The GitHub repository TakanashaTaryu/Osteosarcoma-Histopathology-Classification contains a labelled image folder "dataset_balanced" with 3 categories: non-tumor, non-viable tumor, viable tumor. Examples follow, each with its label.

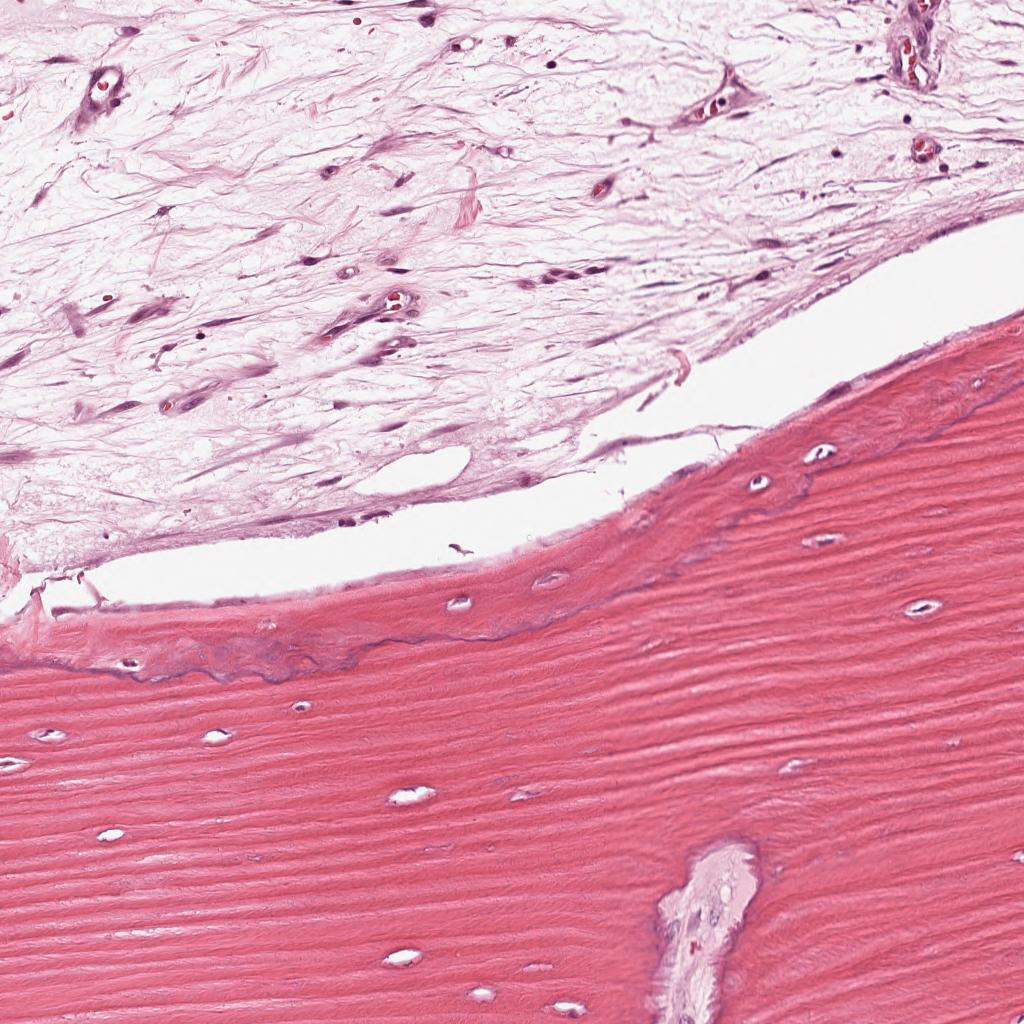
Label: non-viable tumor

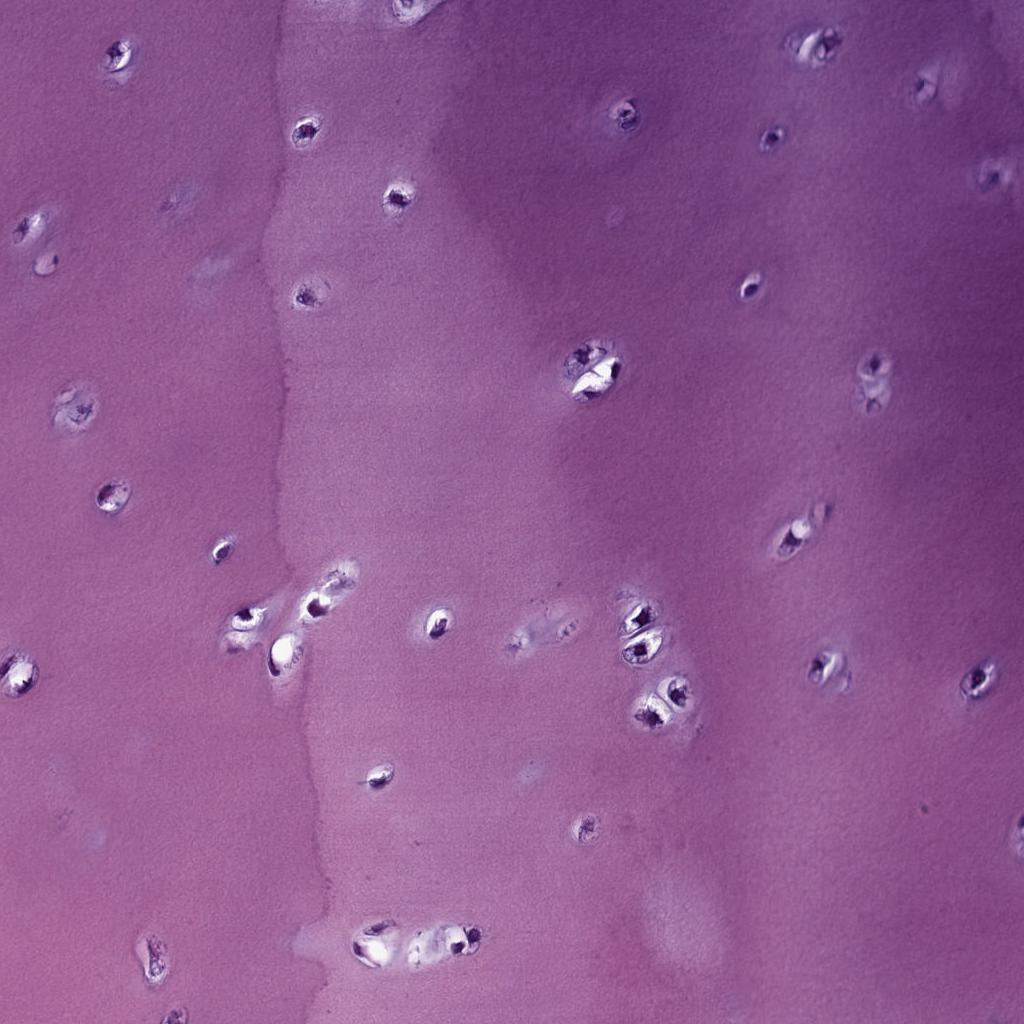
Label: non-tumor

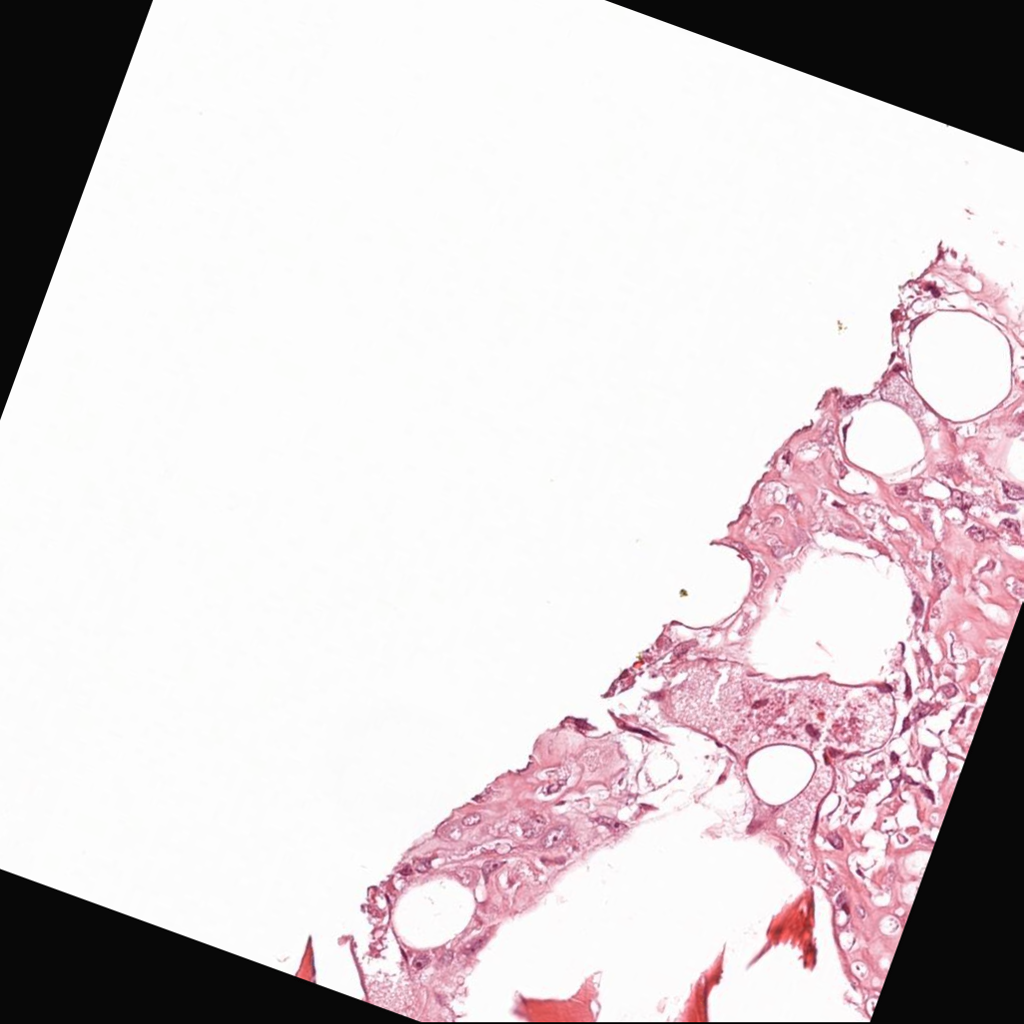
Label: viable tumor

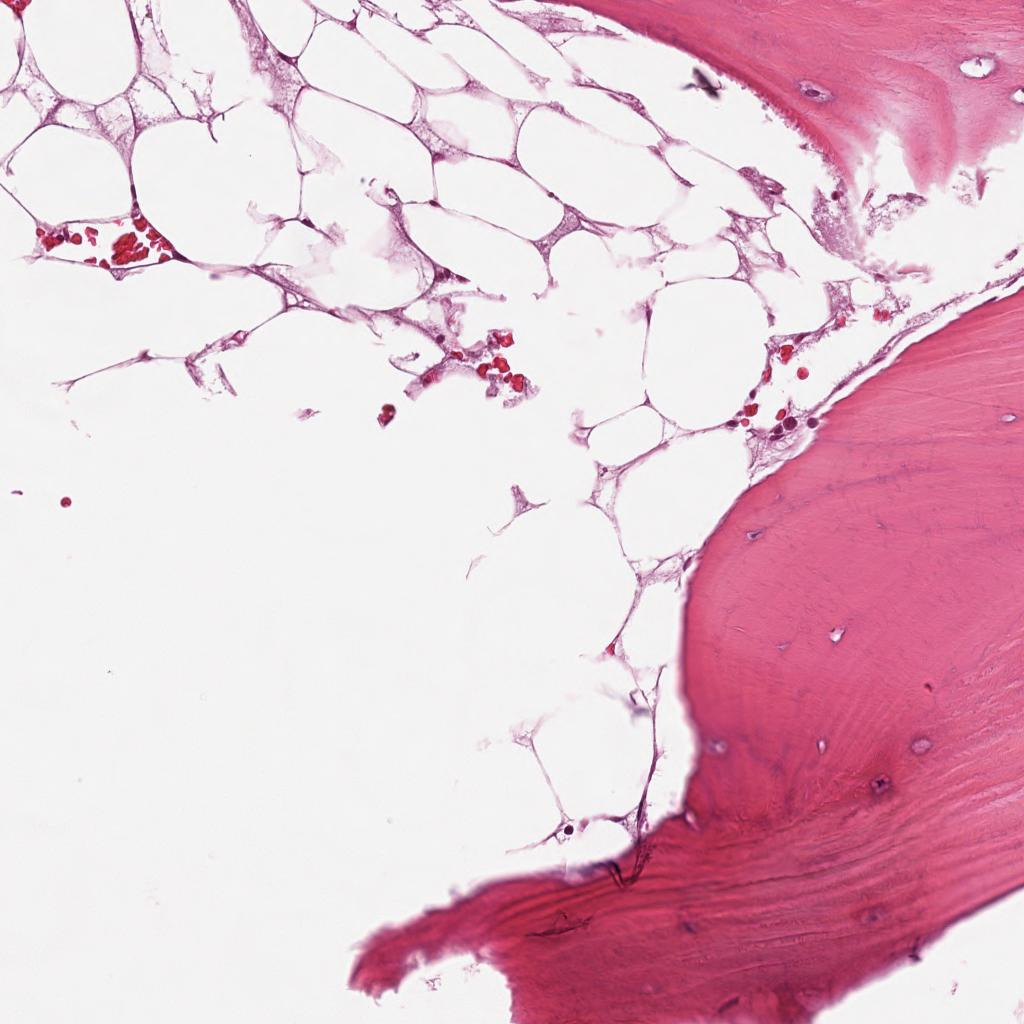
Label: non-tumor

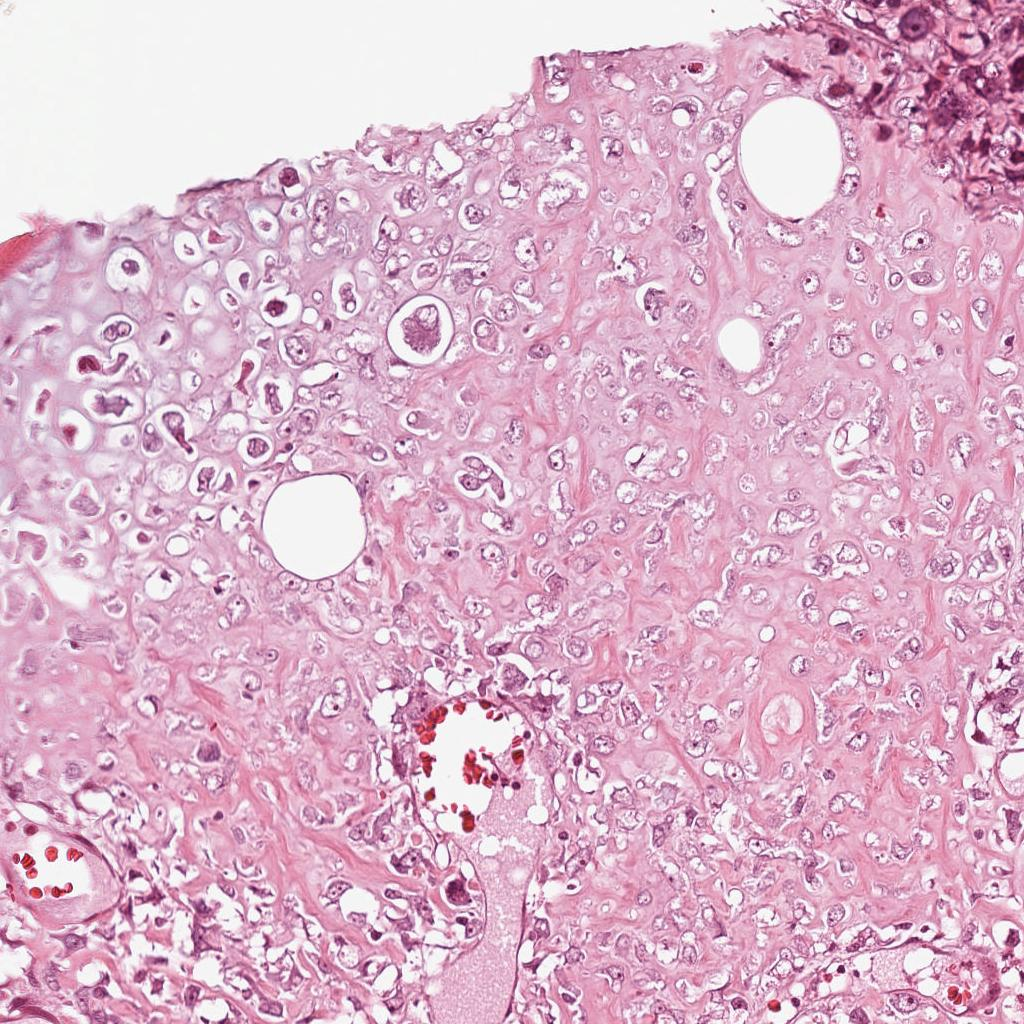
Label: viable tumor

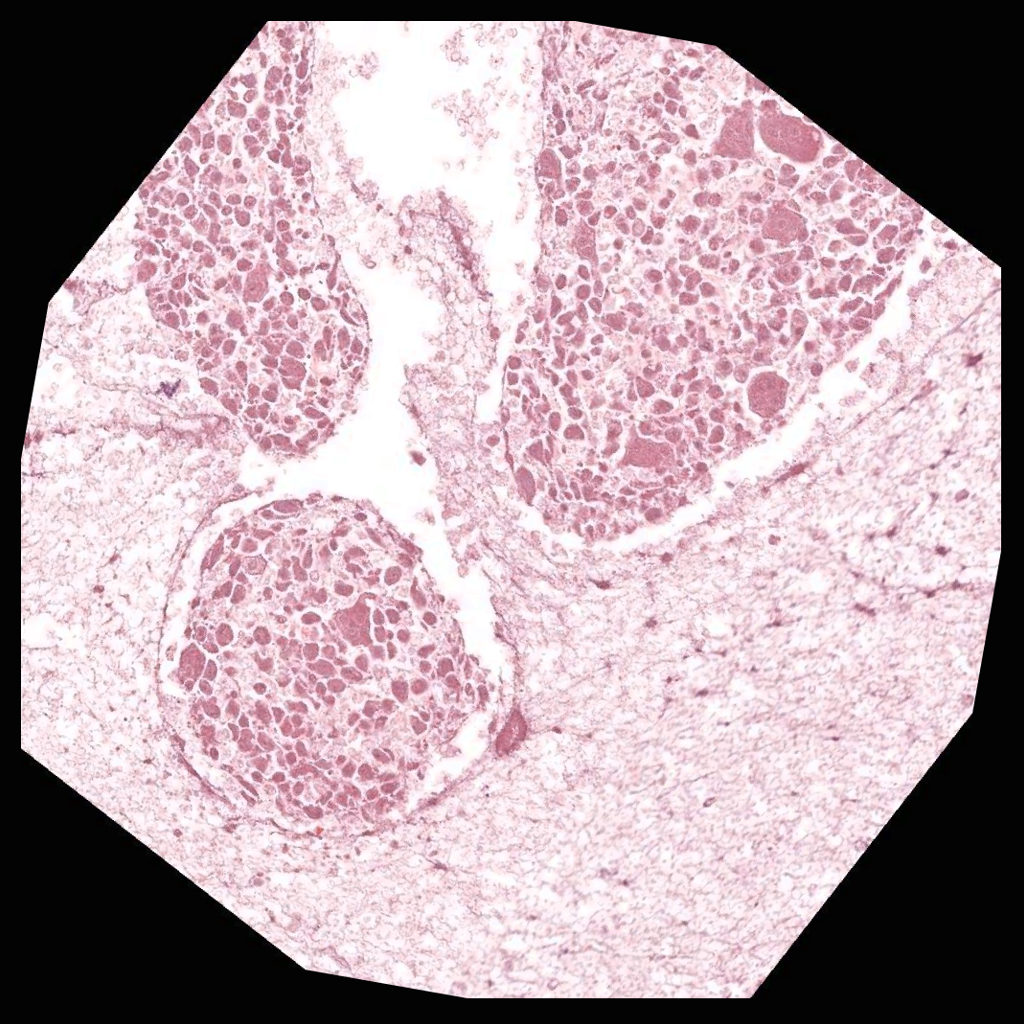
Label: non-viable tumor
